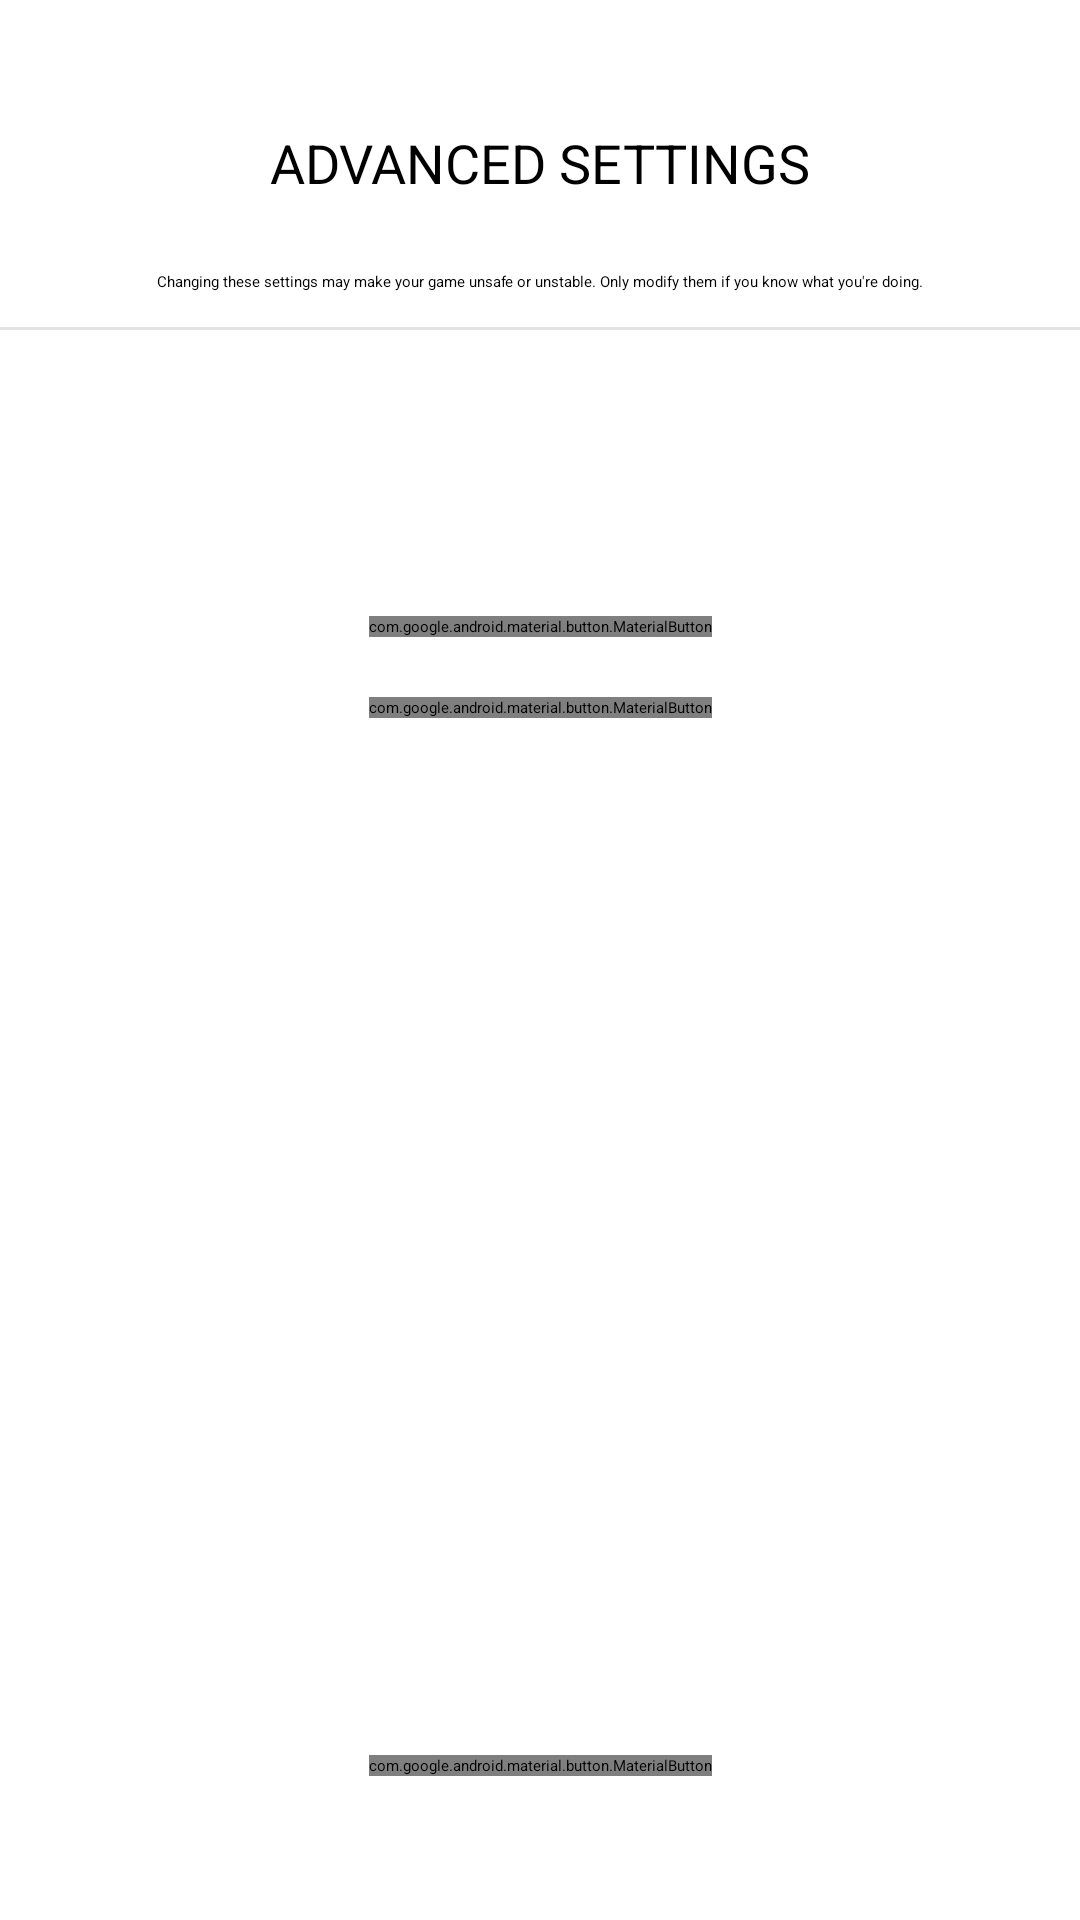

Android layout source for this screen:
<!-- AndroidManifest.xml: application theme Theme.NekoOnline -->
<!-- res/layout/server_configuration_fragment.xml -->
<?xml version="1.0" encoding="utf-8"?>
<androidx.constraintlayout.widget.ConstraintLayout xmlns:android="http://schemas.android.com/apk/res/android"
    xmlns:app="http://schemas.android.com/apk/res-auto"
    android:layout_width="match_parent"
    android:layout_height="match_parent">

    <com.google.android.material.textview.MaterialTextView
        android:id="@+id/textView14"
        android:layout_width="wrap_content"
        android:layout_height="wrap_content"
        android:layout_marginTop="42dp"
        android:gravity="center"
        android:text="@string/server_config_title"
        android:textSize="18sp"
        app:layout_constraintEnd_toEndOf="parent"
        app:layout_constraintStart_toStartOf="parent"
        app:layout_constraintTop_toTopOf="parent" />

    <com.google.android.material.textview.MaterialTextView
        android:id="@+id/textView16"
        android:layout_width="wrap_content"
        android:layout_height="wrap_content"
        android:layout_marginTop="24dp"
        android:gravity="center"
        android:text="@string/server_config_warn"
        app:layout_constraintEnd_toEndOf="parent"
        app:layout_constraintStart_toStartOf="parent"
        app:layout_constraintTop_toBottomOf="@+id/textView14" />

    <com.google.android.material.divider.MaterialDivider
        android:layout_width="match_parent"
        android:layout_height="wrap_content"
        app:layout_constraintBottom_toTopOf="@+id/server_text_input_layout"
        app:layout_constraintTop_toBottomOf="@+id/textView16" />

    <com.google.android.material.textfield.TextInputLayout
        android:id="@+id/server_text_input_layout"
        android:layout_width="match_parent"
        android:layout_height="wrap_content"
        android:layout_marginStart="24dp"
        android:layout_marginTop="24dp"
        android:layout_marginEnd="24dp"
        android:hint="@string/config_server_address_hint"
        app:layout_constraintEnd_toEndOf="parent"
        app:layout_constraintStart_toStartOf="parent"
        app:layout_constraintTop_toBottomOf="@+id/textView16">

        <com.google.android.material.textfield.TextInputEditText
            android:id="@+id/server_edit_text"
            android:layout_width="match_parent"
            android:layout_height="wrap_content"
            android:maxLines="1"/>

    </com.google.android.material.textfield.TextInputLayout>

    <com.google.android.material.textfield.TextInputLayout
        android:id="@+id/port_text_input_layout"
        android:layout_width="match_parent"
        android:layout_height="wrap_content"
        android:layout_marginStart="24dp"
        android:layout_marginTop="24dp"
        android:layout_marginEnd="24dp"
        android:hint="@string/config_server_port_hint"
        app:layout_constraintEnd_toEndOf="parent"
        app:layout_constraintStart_toStartOf="parent"
        app:layout_constraintTop_toBottomOf="@+id/server_text_input_layout">

        <com.google.android.material.textfield.TextInputEditText
            android:id="@+id/port_edit_text"
            android:layout_width="match_parent"
            android:layout_height="wrap_content"
            android:maxLines="1"
            android:inputType="number" />

    </com.google.android.material.textfield.TextInputLayout>

    <com.google.android.material.button.MaterialButton
        android:id="@+id/reset_server_config_button"
        style="@style/Widget.Material3Expressive.Button.OutlinedButton"
        android:layout_width="wrap_content"
        android:layout_height="wrap_content"
        android:layout_marginBottom="48dp"
        android:text="@string/btn_reset"
        app:icon="@drawable/ic_refresh"
        app:layout_constraintBottom_toBottomOf="parent"
        app:layout_constraintEnd_toEndOf="parent"
        app:layout_constraintStart_toStartOf="parent" />

    <com.google.android.material.button.MaterialButton
        android:id="@+id/save_server_config_button"
        android:layout_width="wrap_content"
        android:layout_height="wrap_content"
        android:layout_marginTop="24dp"
        android:text="@string/btn_save"
        app:icon="@drawable/ic_check"
        app:layout_constraintEnd_toEndOf="parent"
        app:layout_constraintStart_toStartOf="parent"
        app:layout_constraintTop_toBottomOf="@+id/port_text_input_layout" />

    <com.google.android.material.button.MaterialButton
        android:id="@+id/cancel_button"
        android:layout_width="wrap_content"
        android:layout_height="wrap_content"
        android:layout_marginTop="20dp"
        android:text="@string/btn_back"
        app:icon="@drawable/ic_undo"
        app:layout_constraintEnd_toEndOf="parent"
        app:layout_constraintStart_toStartOf="parent"
        app:layout_constraintTop_toBottomOf="@+id/save_server_config_button" />


</androidx.constraintlayout.widget.ConstraintLayout>
<!-- resources referenced by this layout -->
<resources>
  <!-- drawable ic_check (drawable) -->
  <vector xmlns:android="http://schemas.android.com/apk/res/android"
      android:width="24dp"
      android:height="24dp"
      android:viewportWidth="960"
      android:viewportHeight="960"
      android:tint="?android:attr/colorControlNormal">
    <path
        android:pathData="M382,720 L154,492l57,-57 171,171 367,-367 57,57 -424,424Z"
        android:fillColor="#e3e3e3"/>
  </vector>
  <string name="btn_back">Back</string>
  <string name="btn_reset">Reset</string>
  <string name="btn_save">Save</string>
  <string name="config_server_address_hint">Server address</string>
  <string name="config_server_port_hint">Server port</string>
  <string name="server_config_title">ADVANCED SETTINGS</string>
  <string name="server_config_warn">Changing these settings may make your game unsafe or unstable. Only modify them if you know what you\'re doing.</string>
  <style name="Theme.NekoOnline.Base" parent="Theme.Material3Expressive.Light.NoActionBar">
          <item name="android:statusBarColor">@android:color/transparent</item>
          <item name="android:navigationBarColor">@android:color/transparent</item>
          <item name="android:windowLightStatusBar">true</item>
          <item name="materialButtonStyle">@style/Widget.Material3Expressive.Button</item>
      </style>
  <color name="md_theme_primary">#4C662B</color>
  <color name="md_theme_onPrimary">#FFFFFF</color>
  <color name="md_theme_primaryContainer">#CDEDA3</color>
  <color name="md_theme_onPrimaryContainer">#354E16</color>
  <color name="md_theme_secondary">#586249</color>
  <color name="md_theme_onSecondary">#FFFFFF</color>
  <color name="md_theme_secondaryContainer">#DCE7C8</color>
  <color name="md_theme_onSecondaryContainer">#404A33</color>
  <color name="md_theme_tertiary">#386663</color>
  <color name="md_theme_onTertiary">#FFFFFF</color>
  <color name="md_theme_tertiaryContainer">#BCECE7</color>
  <color name="md_theme_onTertiaryContainer">#1F4E4B</color>
  <color name="md_theme_error">#BA1A1A</color>
  <color name="md_theme_onError">#FFFFFF</color>
  <color name="md_theme_errorContainer">#FFDAD6</color>
  <color name="md_theme_onErrorContainer">#93000A</color>
  <color name="md_theme_background">#F9FAEF</color>
  <color name="md_theme_onBackground">#1A1C16</color>
  <color name="md_theme_surface">#F9FAEF</color>
  <color name="md_theme_onSurface">#1A1C16</color>
  <color name="md_theme_surfaceVariant">#E1E4D5</color>
  <color name="md_theme_onSurfaceVariant">#44483D</color>
  <color name="md_theme_outline">#75796C</color>
  <color name="md_theme_outlineVariant">#C5C8BA</color>
  <color name="md_theme_inverseSurface">#2F312A</color>
  <color name="md_theme_inverseOnSurface">#F1F2E6</color>
  <color name="md_theme_inversePrimary">#B1D18A</color>
  <color name="md_theme_primaryFixed">#CDEDA3</color>
  <color name="md_theme_onPrimaryFixed">#102000</color>
  <color name="md_theme_primaryFixedDim">#B1D18A</color>
  <color name="md_theme_onPrimaryFixedVariant">#354E16</color>
  <color name="md_theme_secondaryFixed">#DCE7C8</color>
  <color name="md_theme_onSecondaryFixed">#151E0B</color>
  <color name="md_theme_secondaryFixedDim">#BFCBAD</color>
  <color name="md_theme_onSecondaryFixedVariant">#404A33</color>
  <color name="md_theme_tertiaryFixed">#BCECE7</color>
  <color name="md_theme_onTertiaryFixed">#00201E</color>
  <color name="md_theme_tertiaryFixedDim">#A0D0CB</color>
  <color name="md_theme_onTertiaryFixedVariant">#1F4E4B</color>
  <color name="md_theme_surfaceDim">#DADBD0</color>
  <color name="md_theme_surfaceBright">#F9FAEF</color>
  <color name="md_theme_surfaceContainerLowest">#FFFFFF</color>
  <color name="md_theme_surfaceContainerLow">#F3F4E9</color>
  <color name="md_theme_surfaceContainer">#EEEFE3</color>
  <color name="md_theme_surfaceContainerHigh">#E8E9DE</color>
  <color name="md_theme_surfaceContainerHighest">#E2E3D8</color>
</resources>
